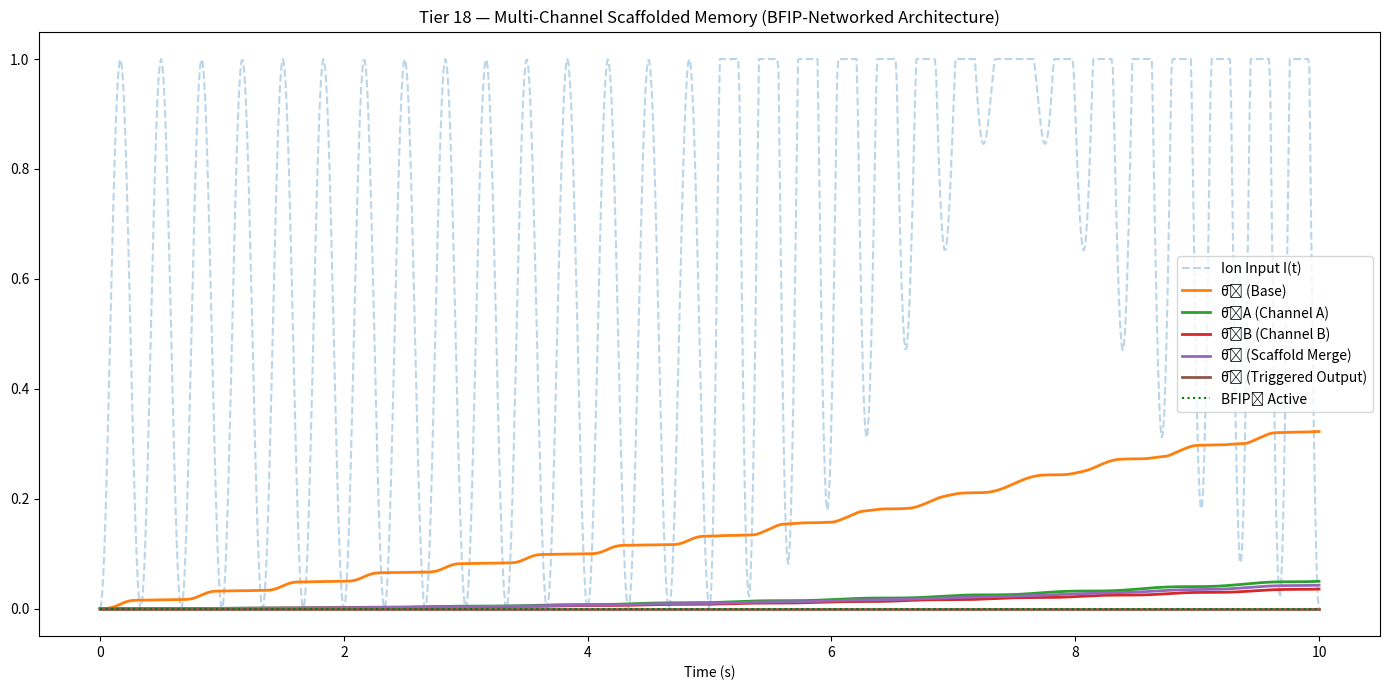

Generate this figure with matplotlib:

import numpy as np
import matplotlib.pyplot as plt
from scipy.ndimage import gaussian_filter1d
import pandas as pd

t = np.linspace(0, 10, 1000)
pulse_freq = 1.5

# Ion input
I_t = np.sin(2 * np.pi * pulse_freq * t) ** 2
I_t[t > 5] += np.sin(2 * np.pi * (pulse_freq + 0.1) * t[t > 5]) ** 2
I_t = np.clip(I_t, 0, 1)

# Gate 1: Base logic
G1 = (np.sin(2 * np.pi * pulse_freq * t) + 1) / 2 * I_t
θ1 = np.cumsum(G1) / len(G1)

# Gate 2A and 2B: Two parallel encoding pathways
def encode_pathway(signal, t, shift, gain):
    return gaussian_filter1d(((np.sin(2 * np.pi * (1.2 + shift) * t) + 1) / 2) * signal * gain, sigma=2)

G2a = encode_pathway(θ1, t, shift=0.0, gain=0.7)
G2b = encode_pathway(θ1, t, shift=0.2, gain=0.5)
θ2a = np.cumsum(G2a) / len(G2a)
θ2b = np.cumsum(G2b) / len(G2b)

# Gate 3: Scaffold merge of parallel memory pathways
G3 = gaussian_filter1d((G2a + G2b) / 2, sigma=2)
θ3 = np.cumsum(G3) / len(G3)

# ΔG and MI
ΔG3 = -np.gradient(θ3)
MI3 = np.correlate((G2a + G2b)/2 - np.mean((G2a + G2b)/2), G3 - np.mean(G3), mode='same') / len(G3)
BFIP4 = (θ3 > 0.15) & (MI3 > 0.005)

# Gate 4: Functional response from scaffolded memory state
G4 = np.zeros_like(t)
for i in range(len(t)):
    if BFIP4[i]:
        G4[i] = (np.sin(2 * np.pi * 0.8 * t[i]) + 1) / 2 * θ3[i]

θ4 = np.cumsum(G4) / len(G4)

# Plot
plt.figure(figsize=(14, 7))
plt.plot(t, I_t, '--', alpha=0.3, label='Ion Input I(t)')
plt.plot(t, θ1, label='θ̄₁ (Base)', linewidth=2)
plt.plot(t, θ2a, label='θ̄₂A (Channel A)', linewidth=2)
plt.plot(t, θ2b, label='θ̄₂B (Channel B)', linewidth=2)
plt.plot(t, θ3, label='θ̄₃ (Scaffold Merge)', linewidth=2)
plt.plot(t, θ4, label='θ̄₄ (Triggered Output)', linewidth=2)
plt.plot(t, BFIP4 * 0.3, 'g:', label='BFIP₄ Active')
plt.title('Tier 18 — Multi-Channel Scaffolded Memory (BFIP-Networked Architecture)')
plt.xlabel('Time (s)')
plt.legend()
plt.tight_layout()
plt.savefig("BFIP_t18_scaffolded_memory.png", dpi=300)
plt.show()

# Summary
summary = pd.DataFrame({
    'Final θ̄₁': [θ1[-1]],
    'Final θ̄₂A': [θ2a[-1]],
    'Final θ̄₂B': [θ2b[-1]],
    'Final θ̄₃': [θ3[-1]],
    'Final θ̄₄': [θ4[-1]],
    'Max ΔG₃': [np.max(ΔG3)],
    'Max MI₃ Proxy': [np.max(MI3)],
    'BFIP₄ Triggered?': [BFIP4.any()]
})

print("\n=== Tier 18 Summary ===\n", summary)


def main():
    pass

if __name__ == '__main__':
    main()
